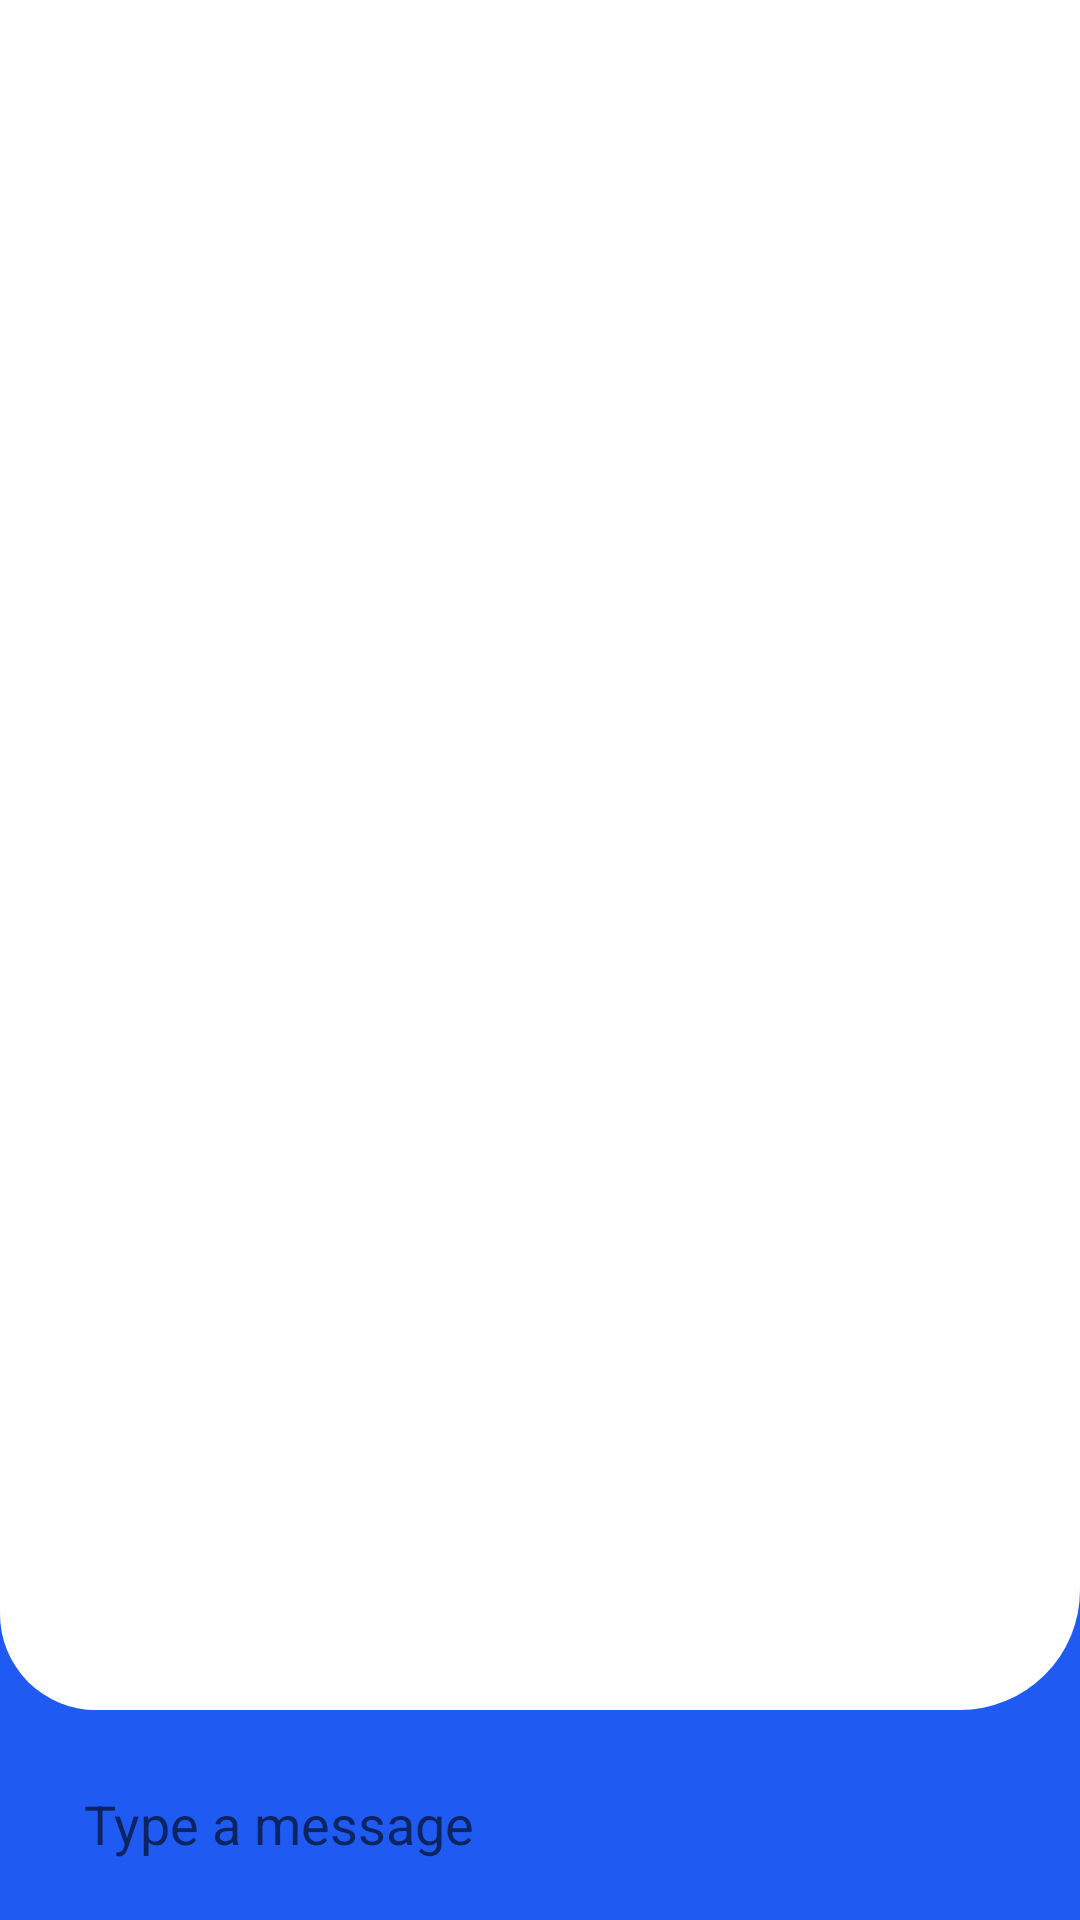

Android layout source for this screen:
<!-- AndroidManifest.xml: application theme Theme.Delivery -->
<!-- res/layout/fragment_chat.xml -->
<?xml version="1.0" encoding="utf-8"?>
<RelativeLayout xmlns:android="http://schemas.android.com/apk/res/android"
xmlns:app="http://schemas.android.com/apk/res-auto"
xmlns:tools="http://schemas.android.com/tools"
android:layout_width="wrap_content"
android:layout_height="match_parent"
android:background="@color/colorPrimary"
android:paddingTop="0dp"
android:paddingBottom="0dp"
tools:context=".Fragments.ChatFragment">


<View
    android:layout_width="wrap_content"
    android:layout_height="match_parent"
    android:layout_marginBottom="70dp"
    android:background="@drawable/background_content_top" />




<androidx.recyclerview.widget.RecyclerView
    android:id="@+id/list_of_messages"
    android:layout_width="match_parent"
    android:layout_height="match_parent"
    android:layout_above="@id/fab"
    android:layout_marginStart="15dp"
    android:layout_marginTop="60dp"
    android:layout_marginEnd="15dp"
    android:layout_marginBottom="30dp"
    android:divider="@android:color/transparent"
    android:dividerHeight="2dp"
    app:layoutManager="androidx.recyclerview.widget.LinearLayoutManager"
    tools:listitem="@layout/message" />


<androidx.appcompat.widget.AppCompatButton
    android:id="@+id/fab"
    android:layout_width="wrap_content"
    android:layout_height="40dp"
    android:layout_alignParentEnd="true"
    android:layout_alignParentBottom="true"
    android:layout_marginBottom="12dp"
    android:background="@drawable/background_chat_input"
    android:tint="@color/blue"
    android:clickable="true"
    android:drawableBottom="@drawable/baseline_send_24"
    android:padding="8dp"/>

<RelativeLayout
    android:layout_width="match_parent"
    android:layout_height="wrap_content"
    android:layout_alignParentStart="true"
    android:layout_alignParentBottom="true"
    android:layout_marginStart="10dp"
    android:layout_toLeftOf="@id/fab">

    <EditText
        android:id="@+id/input"
        android:layout_width="match_parent"
        android:layout_height="40dp"
        android:layout_marginStart="6dp"
        android:layout_marginLeft="16dp"
        android:layout_marginEnd="8dp"
        android:layout_marginRight="8dp"
        android:layout_marginBottom="12dp"
        android:background="@drawable/background_chat_input"
        android:hint="Type a message"
        android:paddingLeft="12dp"
        android:paddingRight="12dp" />
</RelativeLayout>


</RelativeLayout>
<!-- res/layout/message.xml (included above) -->
<LinearLayout xmlns:android="http://schemas.android.com/apk/res/android"
    android:id="@+id/view"
    android:layout_width="match_parent"
    android:layout_height="wrap_content"
    android:orientation="horizontal">

    <RelativeLayout xmlns:android="http://schemas.android.com/apk/res/android"
        android:id="@+id/messageView"
        android:layout_width="wrap_content"
        android:layout_height="wrap_content"
        android:layout_marginLeft="10dp"
        android:layout_marginTop="12dp"

        android:layout_marginRight="20dp"
        android:background="@drawable/backgound_sent_message"
        android:padding="12dp">

        <TextView
            android:id="@+id/message_user"
            android:layout_width="wrap_content"
            android:layout_height="wrap_content"
            android:layout_alignParentStart="true"
            android:layout_alignParentTop="true"
            android:textColor="@color/colorTheme1"
            android:textStyle="normal|bold" />


        <TextView
            android:id="@+id/message_text"
            android:layout_width="wrap_content"
            android:layout_height="wrap_content"
            android:layout_below="@+id/message_user"
            android:layout_alignParentStart="true"
            android:layout_marginTop="5dp"
            android:minWidth="80dp"
            android:textAppearance="@style/TextAppearance.AppCompat.Body1"
            android:textColor="@color/colorTheme1"
            android:textSize="18sp"

            />

        <TextView
            android:id="@+id/message_time"
            android:layout_width="wrap_content"
            android:layout_height="wrap_content"
            android:layout_below="@id/message_text" />


    </RelativeLayout>

</LinearLayout>
<!-- resources referenced by this layout -->
<resources>
  <color name="blue">#008AFF</color>
  <color name="colorPrimary">#1F5BF3</color>
  <color name="colorTheme1">#FFFFFFFF</color>
  <!-- drawable background_content_top (drawable) -->
  <?xml version="1.0" encoding="utf-8"?>
  <shape xmlns:android="http://schemas.android.com/apk/res/android"
      android:shape="rectangle">
      <solid android:color="@color/colorTheme1" />
      <corners
          android:bottomLeftRadius="32dp"
          android:bottomRightRadius="40dp" />
  
  </shape>
  <style name="Theme.Delivery" parent="Theme.MaterialComponents.DayNight.NoActionBar">
          
          <item name="colorPrimary">@color/purple_500</item>
          <item name="colorPrimaryVariant">@color/purple_700</item>
          <item name="colorOnPrimary">@color/white</item>
          
          <item name="colorSecondary">@color/teal_200</item>
          <item name="colorSecondaryVariant">@color/teal_700</item>
          <item name="colorOnSecondary">@color/black</item>
          
          <item name="android:statusBarColor" tools:targetApi="l">@color/blue</item>
          
      </style>
  <color name="purple_500">#FF6200EE</color>
  <color name="purple_700">#FF3700B3</color>
  <color name="white">#FFFFFFFF</color>
  <color name="teal_200">#FF03DAC5</color>
  <color name="teal_700">#FF018786</color>
  <color name="black">#FF000000</color>
</resources>
